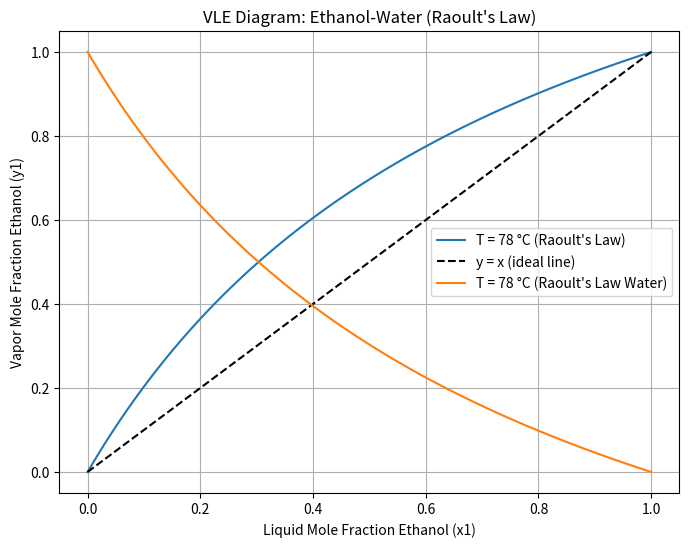

Python code for this plot:
import numpy as np
# using numpy library
import matplotlib.pyplot as plt
# using matplot to plot

# Taking binary system of Water and Ethanol
# Antoine equation to find P_sat
# Antoine eq: log10(P_sat) = A - B / (C + T)
# P in mmHg, T in deg C

antoine_constants = {
    "water": {"A": 8.07131, "B": 1730.63, "C": 233.426},
    "ethanol": {"A": 8.20417, "B": 1642.89, "C": 230.3}
}

def antoine_pressure(A, B, C, T):
    # For finding P_sat
    return 10 ** (A - (B / (C + T)))

def vle_curve(T=78):

    # Calculating VLE curve for water-ethanol at constant temperature
    # Pure component vapor pressures

    P_water   = antoine_pressure(**antoine_constants["water"], T=T)
    P_ethanol = antoine_pressure(**antoine_constants["ethanol"], T=T)
        
    x1 = np.linspace(0, 1, 100)   # mole fraction ethanol in liquid
    y1 = (x1 * P_ethanol) / (x1 * P_ethanol + (1 - x1) * P_water)
    x2 = 1 - x1
    y2 = 1 - y1
    return x1, y1, x2, y2

def plot_vle(T=78):
    # Plotting x-y VLE curve
    x1, y1, x2, y2= vle_curve(T)

    plt.figure(figsize=(8,6))
    plt.plot(x1, y1, label=f"T = {T} °C (Raoult's Law)")
    plt.plot([0,1],[0,1], 'k--', label="y = x (ideal line)")
    plt.plot(x1, y2, label=f"T = {T} °C (Raoult's Law Water)")
    
    plt.xlabel("Liquid Mole Fraction Ethanol (x1)")
    plt.ylabel("Vapor Mole Fraction Ethanol (y1)")
    plt.title("VLE Diagram: Ethanol-Water (Raoult's Law)")
    plt.legend()
    plt.grid(True)
    plt.show()

if __name__ == "__main__":
    plot_vle()
